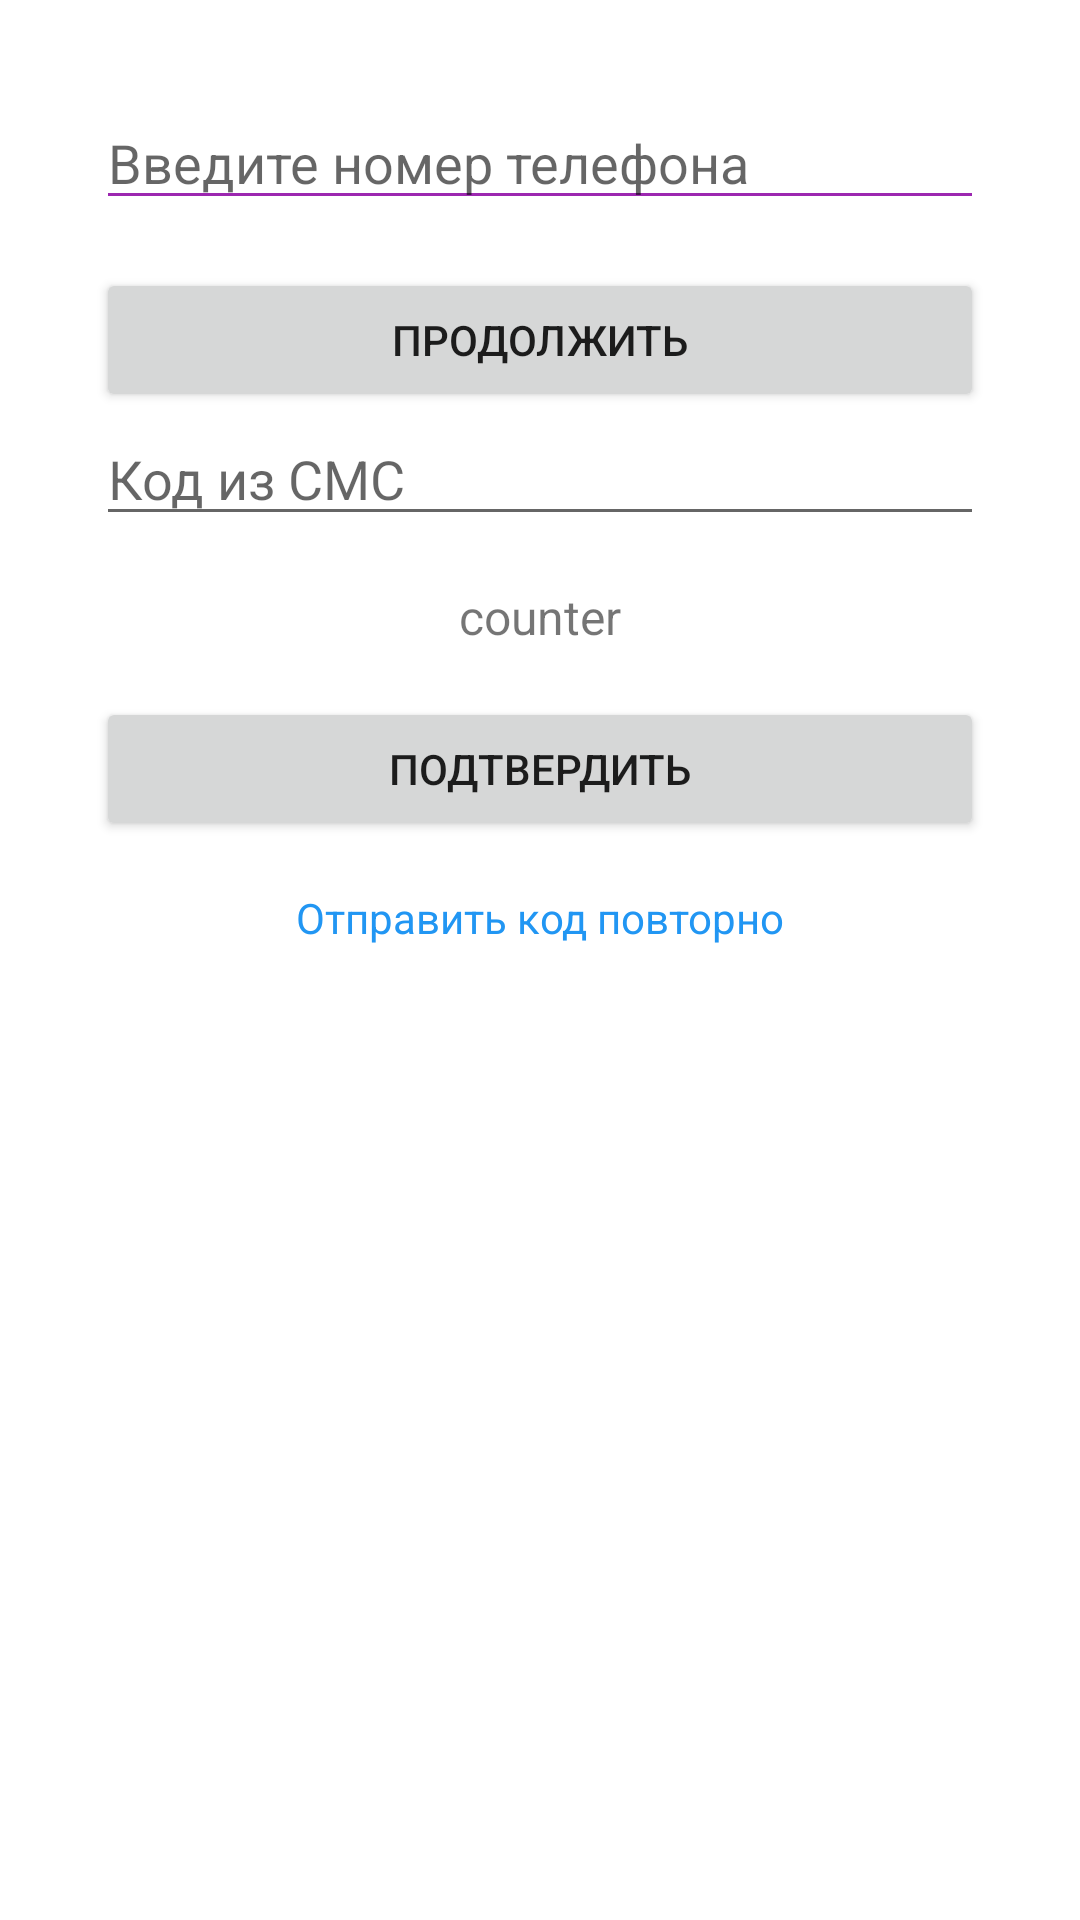

This screen was rendered from an Android layout file. Write that file and the resources it references.
<!-- AndroidManifest.xml: application theme Theme.NoteApp -->
<!-- res/layout/fragment_auth.xml -->
<?xml version="1.0" encoding="utf-8"?>
<LinearLayout xmlns:android="http://schemas.android.com/apk/res/android"
    xmlns:tools="http://schemas.android.com/tools"
    android:layout_width="match_parent"
    android:layout_height="match_parent"
    android:orientation="vertical"
    android:padding="32dp"
    tools:context=".ui.auth.AuthFragment">

    <EditText
        android:id="@+id/editPhone"
        android:layout_width="match_parent"
        android:layout_height="wrap_content"
        android:backgroundTint="#9C27B0"
        android:hint="Введите номер телефона"
        android:inputType="phone" />

    <Button
        android:id="@+id/btnContinue"
        android:layout_width="match_parent"
        android:layout_height="wrap_content"
        android:layout_marginTop="16dp"
        android:text="Продолжить" />

    <EditText
        android:id="@+id/editSMS"
        android:layout_width="match_parent"
        android:layout_height="wrap_content"
        android:hint="Код из СМС" />

    <TextView
        android:id="@+id/tvTimer"
        android:layout_width="wrap_content"
        android:layout_height="wrap_content"
        android:layout_gravity="center"
        android:layout_marginTop="16dp"
        android:text="counter"
        android:textSize="16dp" />

    <Button
        android:id="@+id/btnVerifyCode"
        android:layout_width="match_parent"
        android:layout_height="wrap_content"
        android:layout_marginTop="16dp"
        android:text="Подтвердить" />

    <TextView
        android:id="@+id/resendCode"
        android:layout_width="wrap_content"
        android:layout_height="wrap_content"
        android:layout_gravity="center"
        android:layout_marginTop="16dp"
        android:text="Отправить код повторно"
        android:textColor="#2196F3" />


</LinearLayout>
<!-- resources referenced by this layout -->
<resources>
  <style name="Theme.NoteApp" parent="Theme.MaterialComponents.DayNight.DarkActionBar">
          
          <item name="colorPrimary">@color/purple_500</item>
          <item name="colorPrimaryVariant">@color/purple_700</item>
          <item name="colorOnPrimary">@color/white</item>
          
          <item name="colorSecondary">@color/teal_200</item>
          <item name="colorSecondaryVariant">@color/teal_700</item>
          <item name="colorOnSecondary">@color/black</item>
          
          <item name="android:statusBarColor">?attr/colorPrimaryVariant</item>
          
      </style>
  <color name="purple_500">#FF6200EE</color>
  <color name="purple_700">#FF3700B3</color>
  <color name="white">#FFFFFFFF</color>
  <color name="teal_200">#FF03DAC5</color>
  <color name="teal_700">#FF018786</color>
  <color name="black">#FF000000</color>
</resources>
